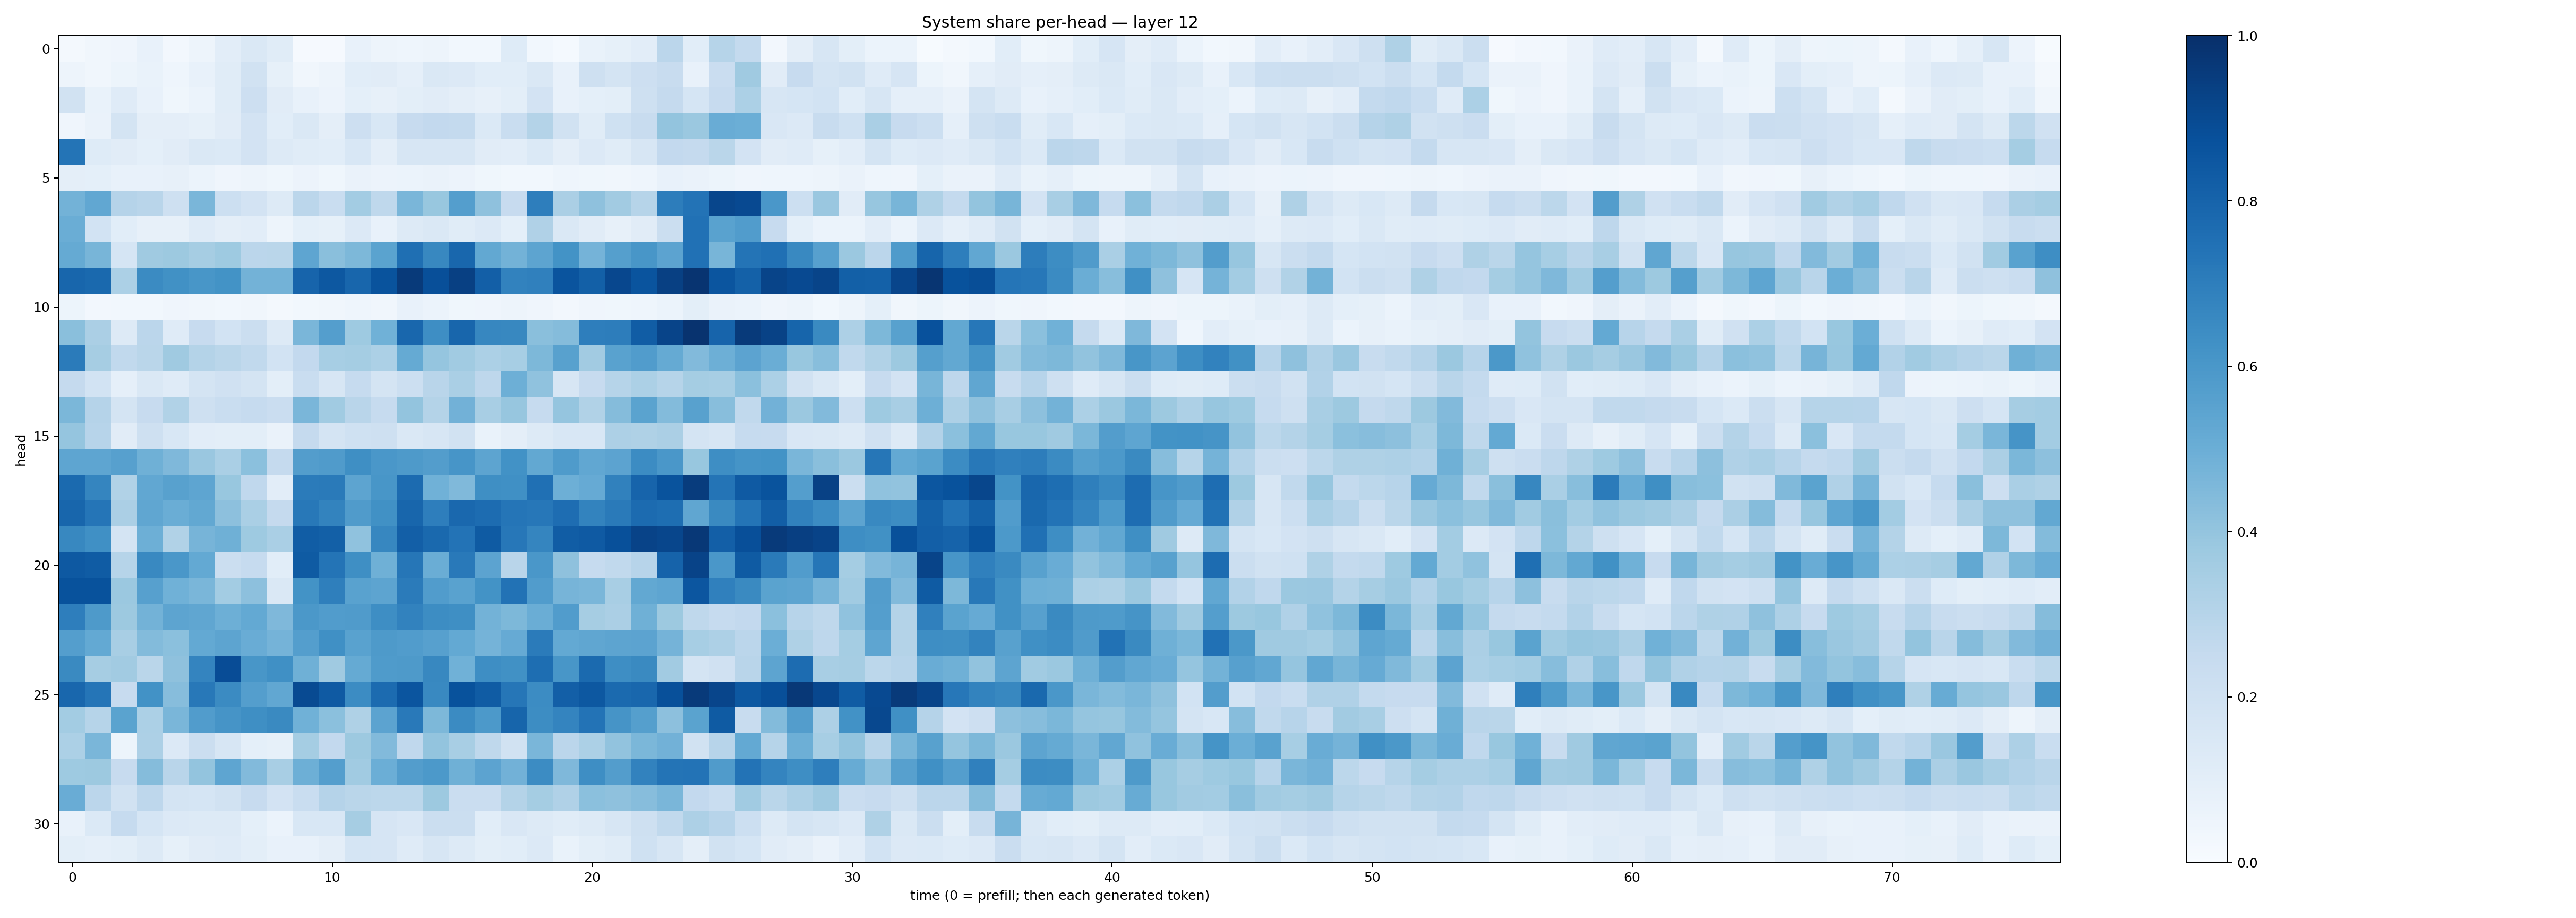

The table this chart was drawn from, first rows:
0.022532837, 0.03489563, 0.039391458, 0.071809135, 0.02431498, 0.046896853, 0.10527798, 0.14192559, 0.11567647, 0.011123943, 0.011244224, 0.074492455, 0.048398443, 0.043047786, 0.047293145, 0.0280081, 0.030562546, 0.124735095, 0.029989216, 0.015184039, 0.06779701, 0.083776005, 0.10450435, 0.2826387
0.04848, 0.03225, 0.0509, 0.06691, 0.04413, 0.07293, 0.1141, 0.1888, 0.0828, 0.03237, 0.04933, 0.1087, 0.112, 0.08845, 0.1408, 0.1351, 0.107, 0.1087, 0.1429, 0.07507, 0.2043, 0.1726, 0.2127, 0.2378
0.1876, 0.06772, 0.1177, 0.07052, 0.03885, 0.06118, 0.1139, 0.2138, 0.1097, 0.07409, 0.05733, 0.0913, 0.08096, 0.09849, 0.1108, 0.09597, 0.07889, 0.1009, 0.1834, 0.07463, 0.09152, 0.09871, 0.2085, 0.2507
0.03944, 0.06515, 0.1793, 0.09745, 0.09655, 0.0835, 0.1101, 0.1822, 0.1067, 0.1455, 0.09525, 0.2126, 0.1549, 0.246, 0.2609, 0.2559, 0.1388, 0.2327, 0.3053, 0.1913, 0.1169, 0.2021, 0.2385, 0.3992
0.7358, 0.1232, 0.1099, 0.09286, 0.1126, 0.1409, 0.1388, 0.181, 0.1297, 0.1156, 0.1059, 0.1545, 0.09405, 0.1617, 0.1594, 0.1619, 0.1121, 0.1049, 0.1371, 0.09694, 0.136, 0.1145, 0.1571, 0.2582
0.09716, 0.09357, 0.07287, 0.07353, 0.0805, 0.06122, 0.04036, 0.04832, 0.03861, 0.05498, 0.03647, 0.06518, 0.05719, 0.06023, 0.06352, 0.05516, 0.03653, 0.02891, 0.03069, 0.04314, 0.03747, 0.03269, 0.04349, 0.07593
0.4803, 0.5298, 0.301, 0.2896, 0.2058, 0.4619, 0.216, 0.1832, 0.1295, 0.2822, 0.2343, 0.3587, 0.2698, 0.4626, 0.3888, 0.5699, 0.4127, 0.243, 0.6986, 0.3326, 0.4125, 0.361, 0.297, 0.7005
0.5002, 0.186, 0.1083, 0.0792, 0.08123, 0.1188, 0.09398, 0.102, 0.05028, 0.09132, 0.08527, 0.1339, 0.07212, 0.1275, 0.1415, 0.1165, 0.1336, 0.09054, 0.3167, 0.1414, 0.113, 0.07896, 0.1125, 0.2229
0.5177, 0.4656, 0.1681, 0.3688, 0.3772, 0.3485, 0.3717, 0.285, 0.2889, 0.5391, 0.4223, 0.4563, 0.5495, 0.7553, 0.6635, 0.7874, 0.5242, 0.4801, 0.5419, 0.6187, 0.4759, 0.565, 0.6019, 0.5443
0.7917, 0.7788, 0.3291, 0.6507, 0.6284, 0.6033, 0.6182, 0.4799, 0.4769, 0.7969, 0.8445, 0.7923, 0.8641, 0.959, 0.8793, 0.9339, 0.8175, 0.6825, 0.6882, 0.8629, 0.8157, 0.9085, 0.8599, 0.9354
0.0508, 0.02552, 0.02976, 0.02945, 0.0422, 0.03467, 0.03109, 0.03175, 0.01817, 0.02838, 0.03432, 0.0465, 0.03234, 0.07378, 0.05981, 0.03776, 0.0424, 0.04798, 0.03915, 0.02477, 0.04096, 0.03833, 0.04538, 0.06192
0.4226, 0.3349, 0.1319, 0.2837, 0.1192, 0.2438, 0.1858, 0.226, 0.1307, 0.4627, 0.57, 0.3721, 0.4879, 0.7874, 0.6403, 0.7919, 0.6676, 0.6632, 0.4241, 0.4345, 0.696, 0.6995, 0.8266, 0.9214
0.7104, 0.3513, 0.2624, 0.2875, 0.3698, 0.3073, 0.2864, 0.2626, 0.1873, 0.2592, 0.3468, 0.3524, 0.3305, 0.5157, 0.3956, 0.3663, 0.3316, 0.3447, 0.4551, 0.5574, 0.36, 0.5541, 0.5743, 0.5171
0.2515, 0.1873, 0.08679, 0.1482, 0.1199, 0.1731, 0.1968, 0.1724, 0.09917, 0.232, 0.1638, 0.2486, 0.1775, 0.2154, 0.2911, 0.3364, 0.2747, 0.493, 0.41, 0.1627, 0.246, 0.2982, 0.33, 0.3001
0.4594, 0.3014, 0.1749, 0.2428, 0.313, 0.2058, 0.2335, 0.2485, 0.2294, 0.4624, 0.3671, 0.2901, 0.2473, 0.4, 0.3065, 0.4827, 0.3409, 0.3911, 0.2496, 0.3982, 0.3128, 0.4358, 0.5474, 0.4396
0.3979, 0.2936, 0.1119, 0.2033, 0.1557, 0.1021, 0.09885, 0.1003, 0.06358, 0.2537, 0.1749, 0.2003, 0.2097, 0.1431, 0.1579, 0.1889, 0.06842, 0.09483, 0.1298, 0.1536, 0.1553, 0.3268, 0.3221, 0.3334
0.5373, 0.5371, 0.5622, 0.4889, 0.4503, 0.3859, 0.3377, 0.4211, 0.251, 0.5718, 0.581, 0.6338, 0.5986, 0.5888, 0.5703, 0.6082, 0.5406, 0.6219, 0.5249, 0.5836, 0.5291, 0.5452, 0.6447, 0.5999
0.7748, 0.6707, 0.3164, 0.5299, 0.5577, 0.5378, 0.3899, 0.2676, 0.1041, 0.7075, 0.7146, 0.5425, 0.604, 0.7708, 0.485, 0.4471, 0.6354, 0.632, 0.7536, 0.4946, 0.5124, 0.6851, 0.797, 0.8669
0.7905, 0.7305, 0.3346, 0.5327, 0.5016, 0.5262, 0.4164, 0.3385, 0.2524, 0.7224, 0.6786, 0.581, 0.6269, 0.7914, 0.6987, 0.7843, 0.7658, 0.7306, 0.726, 0.7641, 0.6779, 0.7128, 0.7697, 0.759
0.6618, 0.6324, 0.1771, 0.4947, 0.3164, 0.4694, 0.4884, 0.3714, 0.336, 0.8272, 0.8143, 0.4079, 0.6677, 0.817, 0.7808, 0.742, 0.8328, 0.7229, 0.6711, 0.826, 0.8363, 0.8764, 0.9254, 0.9134
0.8401, 0.8307, 0.2978, 0.6576, 0.601, 0.5201, 0.22, 0.2491, 0.1084, 0.8339, 0.7375, 0.6344, 0.489, 0.7276, 0.5015, 0.7177, 0.545, 0.2915, 0.5991, 0.4132, 0.2483, 0.2654, 0.2946, 0.8023
0.8678, 0.8695, 0.3827, 0.5595, 0.4879, 0.4626, 0.357, 0.4148, 0.1428, 0.6208, 0.6949, 0.553, 0.5412, 0.7103, 0.5771, 0.5518, 0.6181, 0.7443, 0.575, 0.4725, 0.4625, 0.3403, 0.5271, 0.5362
0.6991, 0.588, 0.3756, 0.4793, 0.5409, 0.532, 0.4954, 0.5197, 0.4501, 0.5953, 0.5773, 0.5782, 0.6395, 0.6813, 0.6421, 0.6367, 0.4804, 0.4548, 0.5035, 0.5766, 0.3484, 0.3353, 0.4887, 0.3788
0.569, 0.5206, 0.3403, 0.4406, 0.4182, 0.523, 0.541, 0.5066, 0.4735, 0.567, 0.6302, 0.5529, 0.589, 0.5761, 0.5594, 0.5231, 0.4731, 0.5155, 0.7072, 0.5208, 0.5331, 0.5392, 0.5466, 0.4746
0.6545, 0.3483, 0.363, 0.2883, 0.4119, 0.675, 0.8882, 0.6034, 0.6318, 0.4887, 0.371, 0.5191, 0.5843, 0.5864, 0.6628, 0.4854, 0.6399, 0.6255, 0.7606, 0.6026, 0.7767, 0.6389, 0.6531, 0.3628
0.7852, 0.7306, 0.246, 0.6224, 0.4329, 0.7223, 0.6495, 0.5671, 0.5293, 0.895, 0.8397, 0.6466, 0.772, 0.8572, 0.6584, 0.8708, 0.8305, 0.7273, 0.6476, 0.8196, 0.8441, 0.7773, 0.7872, 0.8788
0.3574, 0.2973, 0.5505, 0.3306, 0.4623, 0.5766, 0.6113, 0.6347, 0.6557, 0.4882, 0.4181, 0.321, 0.5435, 0.7174, 0.457, 0.6491, 0.5913, 0.7947, 0.6417, 0.6731, 0.7399, 0.6126, 0.5659, 0.4156
0.3316, 0.4648, 0.05268, 0.3258, 0.1361, 0.2192, 0.1598, 0.0902, 0.08328, 0.3537, 0.2615, 0.3779, 0.4441, 0.2664, 0.4001, 0.3408, 0.2696, 0.1896, 0.4637, 0.2823, 0.3303, 0.4026, 0.4583, 0.4805
0.3726, 0.3756, 0.2437, 0.4363, 0.2915, 0.3984, 0.5385, 0.4438, 0.341, 0.493, 0.5694, 0.3637, 0.4969, 0.5709, 0.5918, 0.4906, 0.5461, 0.4843, 0.6457, 0.4505, 0.6404, 0.5724, 0.6816, 0.7364
0.5042, 0.2851, 0.193, 0.2747, 0.1732, 0.17, 0.1948, 0.246, 0.1805, 0.2328, 0.3046, 0.2886, 0.2799, 0.2793, 0.3786, 0.2291, 0.2292, 0.3048, 0.354, 0.3177, 0.4213, 0.4119, 0.4317, 0.4618
0.07104, 0.1396, 0.2495, 0.1703, 0.1339, 0.1273, 0.1259, 0.09219, 0.06113, 0.1541, 0.1537, 0.3508, 0.1654, 0.1491, 0.2258, 0.2193, 0.107, 0.1494, 0.1323, 0.1168, 0.1317, 0.1588, 0.207, 0.2649
0.09967, 0.08644, 0.09784, 0.1259, 0.08549, 0.1111, 0.1197, 0.1001, 0.07574, 0.07797, 0.0958, 0.17, 0.1658, 0.1189, 0.1623, 0.1299, 0.09981, 0.1075, 0.1331, 0.06993, 0.1004, 0.1142, 0.2022, 0.1575
